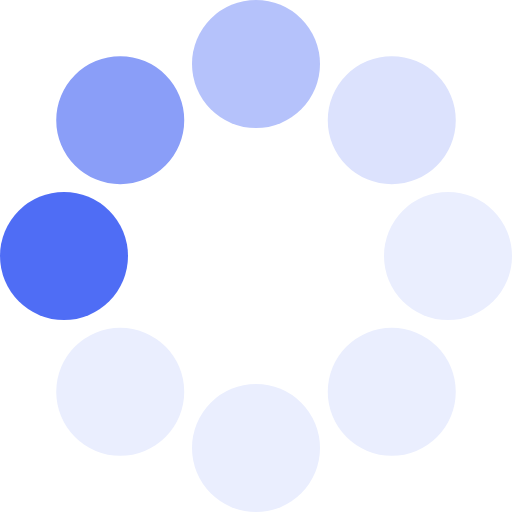
t = 0.00 s
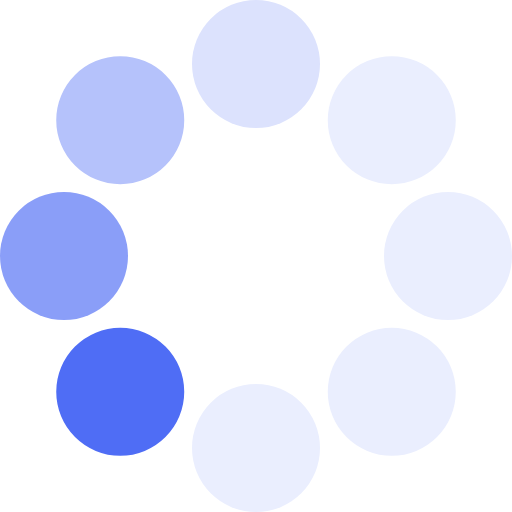
t = 0.16 s
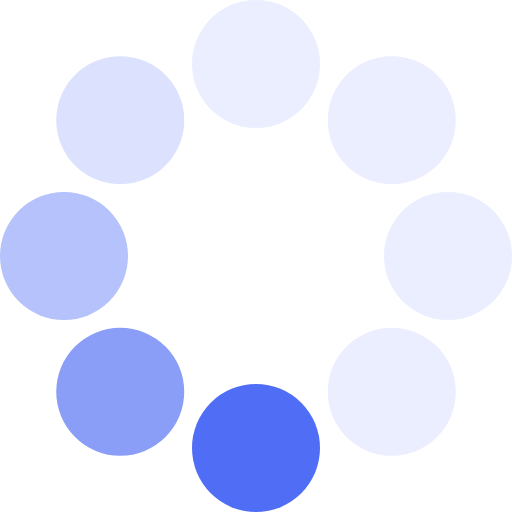
t = 0.28 s
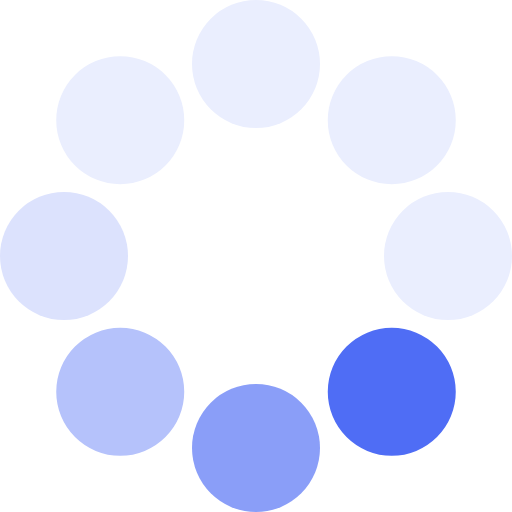
t = 0.44 s
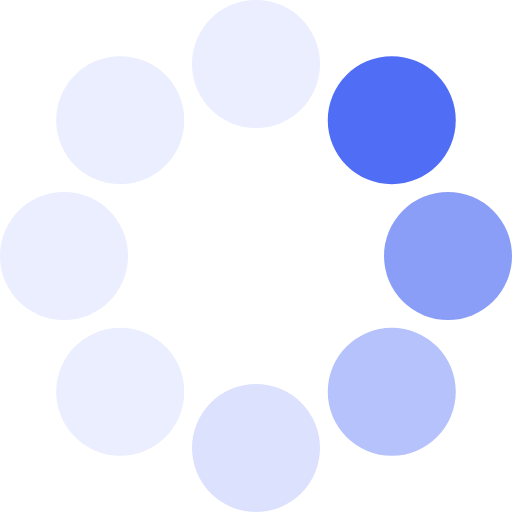
t = 0.60 s
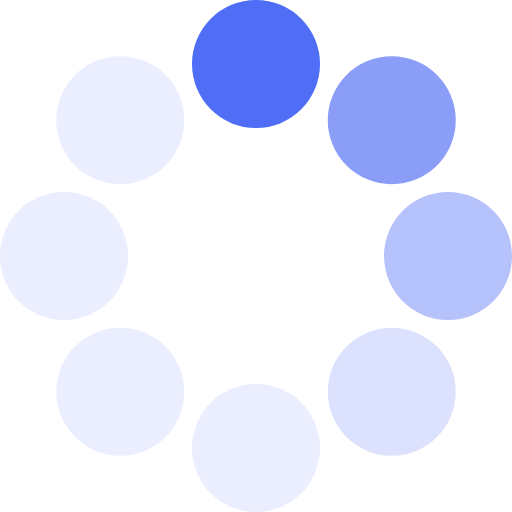
t = 0.72 s

The animated SVG that drew these frames (rendered in a browser with its animation timeline set to each time). Animation: 1 SMIL element (animateTransform=1); one cycle of 0.88 s, repeats indefinitely.

<?xml version="1.0" encoding="UTF-8" standalone="no"?><svg xmlns:svg="http://www.w3.org/2000/svg" xmlns="http://www.w3.org/2000/svg" xmlns:xlink="http://www.w3.org/1999/xlink" version="1.0" width="128px" height="128px" viewBox="0 0 128 128" xml:space="preserve"><rect x="0" y="0" width="100%" height="100%" fill="#FFFFFF" /><g><circle cx="16" cy="64" r="16" fill="#4f6df5"/><circle cx="16" cy="64" r="16" fill="#8a9ef8" transform="rotate(45,64,64)"/><circle cx="16" cy="64" r="16" fill="#b5c2fb" transform="rotate(90,64,64)"/><circle cx="16" cy="64" r="16" fill="#dce2fd" transform="rotate(135,64,64)"/><circle cx="16" cy="64" r="16" fill="#eaeefe" transform="rotate(180,64,64)"/><circle cx="16" cy="64" r="16" fill="#eaeefe" transform="rotate(225,64,64)"/><circle cx="16" cy="64" r="16" fill="#eaeefe" transform="rotate(270,64,64)"/><circle cx="16" cy="64" r="16" fill="#eaeefe" transform="rotate(315,64,64)"/><animateTransform attributeName="transform" type="rotate" values="0 64 64;315 64 64;270 64 64;225 64 64;180 64 64;135 64 64;90 64 64;45 64 64" calcMode="discrete" dur="880ms" repeatCount="indefinite"></animateTransform></g></svg>
